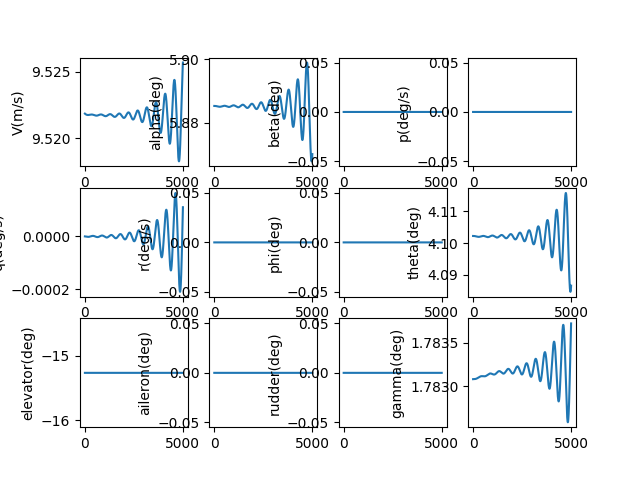

The file beside this chart, header and first rows:
, V(m/s), alpha(deg), beta(deg), p(deg/s), q(deg/s), r(deg/s), phi(deg), theta(deg), elevator(deg), aileron(deg), rudder(deg), gamma(deg), pb, qc, rb, CD_act, CL_act, Cm_act, CY_act, Cr_act, Cn_act
1.0, 9.522, 5.885, 0.0, 0.0, -2.39268328771119e-09, 0.0, 0.0, 4.102, -15.27, 0.0, 0.0, 1.783, 0.0, -8.656717637978921e-09, 0.0, 0.06638, -0.006842, 0.2205, 0.0, 0.0, 0.0
2.0, 9.522, 5.885, 0.0, 0.0, -5.098527259371402e-09, 0.0, 0.0, 4.102, -15.27, 0.0, 0.0, 1.783, 0.0, -1.844645210877474e-08, 0.0, 0.06638, -0.006842, 0.2205, 0.0, 0.0, 0.0
3.0, 9.522, 5.885, 0.0, 0.0, -8.113876781764171e-09, 0.0, 0.0, 4.102, -15.27, 0.0, 0.0, 1.783, 0.0, -2.935597963645925e-08, 0.0, 0.06638, -0.006842, 0.2205, 0.0, 0.0, 0.0
4.0, 9.522, 5.885, 0.0, 0.0, -1.1435059931236273e-08, 0.0, 0.0, 4.102, -15.27, 0.0, 0.0, 1.783, 0.0, -4.137201568020904e-08, 0.0, 0.06638, -0.006842, 0.2205, 0.0, 0.0, 0.0
5.0, 9.522, 5.885, 0.0, 0.0, -1.5058388048790983e-08, 0.0, 0.0, 4.102, -15.27, 0.0, 0.0, 1.783, 0.0, -5.448121513389142e-08, 0.0, 0.06638, -0.006842, 0.2205, 0.0, 0.0, 0.0
6.0, 9.522, 5.885, 0.0, 0.0, -1.8980155801340362e-08, 0.0, 0.0, 4.102, -15.27, 0.0, 0.0, 1.783, 0.0, -6.867017254792847e-08, 0.0, 0.06638, -0.006842, 0.2205, 0.0, 0.0, 0.0
7.0, 9.522, 5.885, 0.0, 0.0, -2.319664125377088e-08, 0.0, 0.0, 4.102, -15.27, 0.0, 0.0, 1.783, 0.0, -8.392542239027857e-08, 0.0, 0.06638, -0.006842, 0.2205, 0.0, 0.0, 0.0
8.0, 9.522, 5.885, 0.0, 0.0, -2.7704105954858728e-08, 0.0, 0.0, 4.102, -15.27, 0.0, 0.0, 1.783, 0.0, -1.002334393575212e-07, 0.0, 0.06638, -0.006842, 0.2205, 0.0, 0.0, 0.0
9.0, 9.522, 5.885, 0.0, 0.0, -3.249879502656544e-08, 0.0, 0.0, 4.102, -15.27, 0.0, 0.0, 1.783, 0.0, -1.1758063869816688e-07, 0.0, 0.06638, -0.006842, 0.2205, 0.0, 0.0, 0.0
10.0, 9.522, 5.885, 0.0, 0.0, -3.7576937269593404e-08, 0.0, 0.0, 4.102, -15.27, 0.0, 0.0, 1.783, 0.0, -1.3595337659479094e-07, 0.0, 0.06638, -0.006842, 0.2205, 0.0, 0.0, 0.0
11.0, 9.522, 5.885, 0.0, 0.0, -4.2934745275644494e-08, 0.0, 0.0, 4.102, -15.27, 0.0, 0.0, 1.783, 0.0, -1.5533795057041484e-07, 0.0, 0.06638, -0.006842, 0.2205, 0.0, 0.0, 0.0
12.0, 9.522, 5.885, 0.0, 0.0, -4.85684155507764e-08, 0.0, 0.0, 4.102, -15.27, 0.0, 0.0, 1.783, 0.0, -1.757205999350346e-07, 0.0, 0.06638, -0.006842, 0.2205, 0.0, 0.0, 0.0
13.0, 9.522, 5.885, 0.0, 0.0, -5.447412864530445e-08, 0.0, 0.0, 4.102, -15.27, 0.0, 0.0, 1.783, 0.0, -1.970875062558271e-07, 0.0, 0.06638, -0.006842, 0.2205, 0.0, 0.0, 0.0
14.0, 9.522, 5.885, 0.0, 0.0, -6.064804929900596e-08, 0.0, 0.0, 4.102, -15.27, 0.0, 0.0, 1.783, 0.0, -2.1942479388271674e-07, 0.0, 0.06638, -0.006842, 0.2205, 0.0, 0.0, 0.0
15.0, 9.522, 5.885, 0.0, 0.0, -6.708632659070434e-08, 0.0, 0.0, 4.102, -15.27, 0.0, 0.0, 1.783, 0.0, -2.4271853048978474e-07, 0.0, 0.06638, -0.006842, 0.2205, 0.0, 0.0, 0.0
16.0, 9.522, 5.885, 0.0, 0.0, -7.378509410042369e-08, 0.0, 0.0, 4.102, -15.27, 0.0, 0.0, 1.783, 0.0, -2.6695472766215465e-07, 0.0, 0.06638, -0.006842, 0.2205, 0.0, 0.0, 0.0
17.0, 9.522, 5.885, 0.0, 0.0, -8.074047007904913e-08, 0.0, 0.0, 4.102, -15.27, 0.0, 0.0, 1.783, 0.0, -2.9211934151003077e-07, 0.0, 0.06638, -0.006842, 0.2205, 0.0, 0.0, 0.0
18.0, 9.522, 5.885, 0.0, 0.0, -8.794855762889414e-08, 0.0, 0.0, 4.102, -15.27, 0.0, 0.0, 1.783, 0.0, -3.1819827332219425e-07, 0.0, 0.06638, -0.006842, 0.2205, 0.0, 0.0, 0.0
19.0, 9.522, 5.885, 0.0, 0.0, -9.540544489212978e-08, 0.0, 0.0, 4.102, -15.27, 0.0, 0.0, 1.783, 0.0, -3.451773702479409e-07, 0.0, 0.06638, -0.006842, 0.2205, 0.0, 0.0, 0.0
20.0, 9.522, 5.885, 0.0, 0.0, -1.031072052490674e-07, 0.0, 0.0, 4.102, -15.27, 0.0, 0.0, 1.783, 0.0, -3.730424260146661e-07, 0.0, 0.06638, -0.006842, 0.2205, 0.0, 0.0, 0.0
21.0, 9.522, 5.885, 0.0, 0.0, -1.1104989752426162e-07, 0.0, 0.0, 4.102, -15.27, 0.0, 0.0, 1.783, 0.0, -4.0177918167374036e-07, 0.0, 0.06638, -0.006842, 0.2205, 0.0, 0.0, 0.0
22.0, 9.522, 5.885, 0.0, 0.0, -1.1922956620501536e-07, 0.0, 0.0, 4.102, -15.27, 0.0, 0.0, 1.783, 0.0, -4.313733263912534e-07, 0.0, 0.06638, -0.006842, 0.2205, 0.0, 0.0, 0.0
23.0, 9.522, 5.885, 0.0, 0.0, -1.2764224166365137e-07, 0.0, 0.0, 4.102, -15.27, 0.0, 0.0, 1.783, 0.0, -4.618104982523824e-07, 0.0, 0.06638, -0.006842, 0.2205, 0.0, 0.0, 0.0
24.0, 9.522, 5.885, 0.0, 0.0, -1.362839403915801e-07, 0.0, 0.0, 4.102, -15.27, 0.0, 0.0, 1.783, 0.0, -4.930762851084373e-07, 0.0, 0.06638, -0.006842, 0.2205, 0.0, 0.0, 0.0
25.0, 9.522, 5.885, 0.0, 0.0, -1.4515066524204118e-07, 0.0, 0.0, 4.102, -15.27, 0.0, 0.0, 1.783, 0.0, -5.251562254552858e-07, 0.0, 0.06638, -0.006842, 0.2205, 0.0, 0.0, 0.0
26.0, 9.522, 5.885, 0.0, 0.0, -1.542384056811036e-07, 0.0, 0.0, 4.102, -15.27, 0.0, 0.0, 1.783, 0.0, -5.580358093416548e-07, 0.0, 0.06638, -0.006842, 0.2205, 0.0, 0.0, 0.0
27.0, 9.522, 5.885, 0.0, 0.0, -1.6354313804648035e-07, 0.0, 0.0, 4.102, -15.27, 0.0, 0.0, 1.783, 0.0, -5.917004793057033e-07, 0.0, 0.06638, -0.006842, 0.2205, 0.0, 0.0, 0.0
28.0, 9.522, 5.885, 0.0, 0.0, -1.7306082581546508e-07, 0.0, 0.0, 4.102, -15.27, 0.0, 0.0, 1.783, 0.0, -6.261356313445982e-07, 0.0, 0.06638, -0.006842, 0.2205, 0.0, 0.0, 0.0
29.0, 9.522, 5.885, 0.0, 0.0, -1.8278741988000624e-07, 0.0, 0.0, 4.102, -15.27, 0.0, 0.0, 1.783, 0.0, -6.613266159099094e-07, 0.0, 0.06638, -0.006842, 0.2205, 0.0, 0.0, 0.0
30.0, 9.522, 5.885, 0.0, 0.0, -1.927188588312986e-07, 0.0, 0.0, 4.102, -15.27, 0.0, 0.0, 1.783, 0.0, -6.972587389374392e-07, 0.0, 0.06638, -0.006842, 0.2205, 0.0, 0.0, 0.0
31.0, 9.522, 5.885, 0.0, 0.0, -2.0285106925204435e-07, 0.0, 0.0, 4.102, -15.27, 0.0, 0.0, 1.783, 0.0, -7.339172629047974e-07, 0.0, 0.06638, -0.006842, 0.2205, 0.0, 0.0, 0.0
32.0, 9.522, 5.885, 0.0, 0.0, -2.1317996601629643e-07, 0.0, 0.0, 4.102, -15.27, 0.0, 0.0, 1.783, 0.0, -7.712874079164094e-07, 0.0, 0.06638, -0.006842, 0.2205, 0.0, 0.0, 0.0
33.0, 9.522, 5.885, 0.0, 0.0, -2.2370145259722832e-07, 0.0, 0.0, 4.102, -15.27, 0.0, 0.0, 1.783, 0.0, -8.093543528171977e-07, 0.0, 0.06638, -0.006842, 0.2205, 0.0, 0.0, 0.0
34.0, 9.522, 5.885, 0.0, 0.0, -2.3441142138265456e-07, 0.0, 0.0, 4.102, -15.27, 0.0, 0.0, 1.783, 0.0, -8.48103236334308e-07, 0.0, 0.06638, -0.006842, 0.2205, 0.0, 0.0, 0.0
35.0, 9.522, 5.885, 0.0, 0.0, -2.453057539981162e-07, 0.0, 0.0, 4.102, -15.27, 0.0, 0.0, 1.783, 0.0, -8.875191582462023e-07, 0.0, 0.06638, -0.006842, 0.2205, 0.0, 0.0, 0.0
36.0, 9.522, 5.885, 0.0, 0.0, -2.563803216392822e-07, 0.0, 0.0, 4.102, -15.27, 0.0, 0.0, 1.783, 0.0, -9.275871805854557e-07, 0.0, 0.06638, -0.006842, 0.2205, 0.0, 0.0, 0.0
37.0, 9.522, 5.885, 0.0, 0.0, -2.676309854074219e-07, 0.0, 0.0, 4.102, -15.27, 0.0, 0.0, 1.783, 0.0, -9.682923288526649e-07, 0.0, 0.06638, -0.006842, 0.2205, 0.0, 0.0, 0.0
38.0, 9.522, 5.885, 0.0, 0.0, -2.7905359665820047e-07, 0.0, 0.0, 4.102, -15.27, 0.0, 0.0, 1.783, 0.0, -1.009619593278557e-06, 0.0, 0.06638, -0.006842, 0.2205, 0.0, 0.0, 0.0
39.0, 9.522, 5.885, 0.0, 0.0, -2.9064399735235407e-07, 0.0, 0.0, 4.102, -15.27, 0.0, 0.0, 1.783, 0.0, -1.0515539300928985e-06, 0.0, 0.06638, -0.006842, 0.2205, 0.0, 0.0, 0.0
40.0, 9.522, 5.885, 0.0, 0.0, -3.023980204165762e-07, 0.0, 0.0, 4.102, -15.27, 0.0, 0.0, 1.783, 0.0, -1.0940802628303496e-06, 0.0, 0.06638, -0.006842, 0.2205, 0.0, 0.0, 0.0
41.0, 9.522, 5.885, 0.0, 0.0, -3.143114901096587e-07, 0.0, 0.0, 4.102, -15.27, 0.0, 0.0, 1.783, 0.0, -1.1371834836553274e-06, 0.0, 0.06638, -0.006842, 0.2205, 0.0, 0.0, 0.0
42.0, 9.522, 5.885, 0.0, 0.0, -3.263802223977039e-07, 0.0, 0.0, 4.102, -15.27, 0.0, 0.0, 1.783, 0.0, -1.1808484547196873e-06, 0.0, 0.06638, -0.006842, 0.2205, 0.0, 0.0, 0.0
43.0, 9.522, 5.885, 0.0, 0.0, -3.386000253335624e-07, 0.0, 0.0, 4.102, -15.27, 0.0, 0.0, 1.783, 0.0, -1.2250600095356952e-06, 0.0, 0.06638, -0.006842, 0.2205, 0.0, 0.0, 0.0
44.0, 9.522, 5.885, 0.0, 0.0, -3.509666994452814e-07, 0.0, 0.0, 4.102, -15.27, 0.0, 0.0, 1.783, 0.0, -1.269802954381597e-06, 0.0, 0.06638, -0.006842, 0.2205, 0.0, 0.0, 0.0
45.0, 9.522, 5.885, 0.0, 0.0, -3.6347603812885605e-07, 0.0, 0.0, 4.102, -15.27, 0.0, 0.0, 1.783, 0.0, -1.3150620697227566e-06, 0.0, 0.06638, -0.006842, 0.2205, 0.0, 0.0, 0.0
46.0, 9.522, 5.885, 0.0, 0.0, -3.761238280504581e-07, 0.0, 0.0, 4.102, -15.27, 0.0, 0.0, 1.783, 0.0, -1.360822111667083e-06, 0.0, 0.06638, -0.006842, 0.2205, 0.0, 0.0, 0.0
47.0, 9.522, 5.885, 0.0, 0.0, -3.889058495509689e-07, 0.0, 0.0, 4.102, -15.27, 0.0, 0.0, 1.783, 0.0, -1.4070678134287953e-06, 0.0, 0.06638, -0.006842, 0.2205, 0.0, 0.0, 0.0
48.0, 9.522, 5.885, 0.0, 0.0, -4.0181787706122413e-07, 0.0, 0.0, 4.102, -15.27, 0.0, 0.0, 1.783, 0.0, -1.4537838868309397e-06, 0.0, 0.06638, -0.006843, 0.2205, 0.0, 0.0, 0.0
49.0, 9.522, 5.885, 0.0, 0.0, -4.1485567951964825e-07, 0.0, 0.0, 4.102, -15.27, 0.0, 0.0, 1.783, 0.0, -1.5009550238165558e-06, 0.0, 0.06638, -0.006843, 0.2205, 0.0, 0.0, 0.0
50.0, 9.522, 5.885, 0.0, 0.0, -4.2801502079647925e-07, 0.0, 0.0, 4.102, -15.27, 0.0, 0.0, 1.783, 0.0, -1.5485658979836839e-06, 0.0, 0.06638, -0.006843, 0.2205, 0.0, 0.0, 0.0
51.0, 9.522, 5.885, 0.0, 0.0, -4.4129166012792097e-07, 0.0, 0.0, 4.102, -15.27, 0.0, 0.0, 1.783, 0.0, -1.596601166156292e-06, 0.0, 0.06638, -0.006843, 0.2205, 0.0, 0.0, 0.0
52.0, 9.522, 5.885, 0.0, 0.0, -4.5468135255038457e-07, 0.0, 0.0, 4.102, -15.27, 0.0, 0.0, 1.783, 0.0, -1.645045469955525e-06, 0.0, 0.06638, -0.006843, 0.2205, 0.0, 0.0, 0.0
53.0, 9.522, 5.885, 0.0, 0.0, -4.6817984934357407e-07, 0.0, 0.0, 4.102, -15.27, 0.0, 0.0, 1.783, 0.0, -1.6938834374029498e-06, 0.0, 0.06638, -0.006843, 0.2205, 0.0, 0.0, 0.0
54.0, 9.522, 5.885, 0.0, 0.0, -4.8178289847885e-07, 0.0, 0.0, 4.102, -15.27, 0.0, 0.0, 1.783, 0.0, -1.7430996845429015e-06, 0.0, 0.06638, -0.006843, 0.2205, 0.0, 0.0, 0.0
55.0, 9.522, 5.885, 0.0, 0.0, -4.954862450726526e-07, 0.0, 0.0, 4.102, -15.27, 0.0, 0.0, 1.783, 0.0, -1.7926788170831303e-06, 0.0, 0.06638, -0.006843, 0.2205, 0.0, 0.0, 0.0
56.0, 9.522, 5.885, 0.0, 0.0, -5.092856318441781e-07, 0.0, 0.0, 4.102, -15.27, 0.0, 0.0, 1.783, 0.0, -1.8426054320508374e-06, 0.0, 0.06638, -0.006843, 0.2205, 0.0, 0.0, 0.0
57.0, 9.522, 5.885, 0.0, 0.0, -5.231767995811197e-07, 0.0, 0.0, 4.102, -15.27, 0.0, 0.0, 1.783, 0.0, -1.8928641194778914e-06, 0.0, 0.06638, -0.006843, 0.2205, 0.0, 0.0, 0.0
58.0, 9.522, 5.885, 0.0, 0.0, -5.371554876073466e-07, 0.0, 0.0, 4.102, -15.27, 0.0, 0.0, 1.783, 0.0, -1.943439464093056e-06, 0.0, 0.06638, -0.006843, 0.2205, 0.0, 0.0, 0.0
59.0, 9.522, 5.885, 0.0, 0.0, -5.512174342562135e-07, 0.0, 0.0, 4.102, -15.27, 0.0, 0.0, 1.783, 0.0, -1.994316047034587e-06, 0.0, 0.06638, -0.006843, 0.2205, 0.0, 0.0, 0.0
60.0, 9.522, 5.885, 0.0, 0.0, -5.653583773511847e-07, 0.0, 0.0, 4.102, -15.27, 0.0, 0.0, 1.783, 0.0, -2.045478447589294e-06, 0.0, 0.06638, -0.006843, 0.2205, 0.0, 0.0, 0.0
... 4,940 more rows
